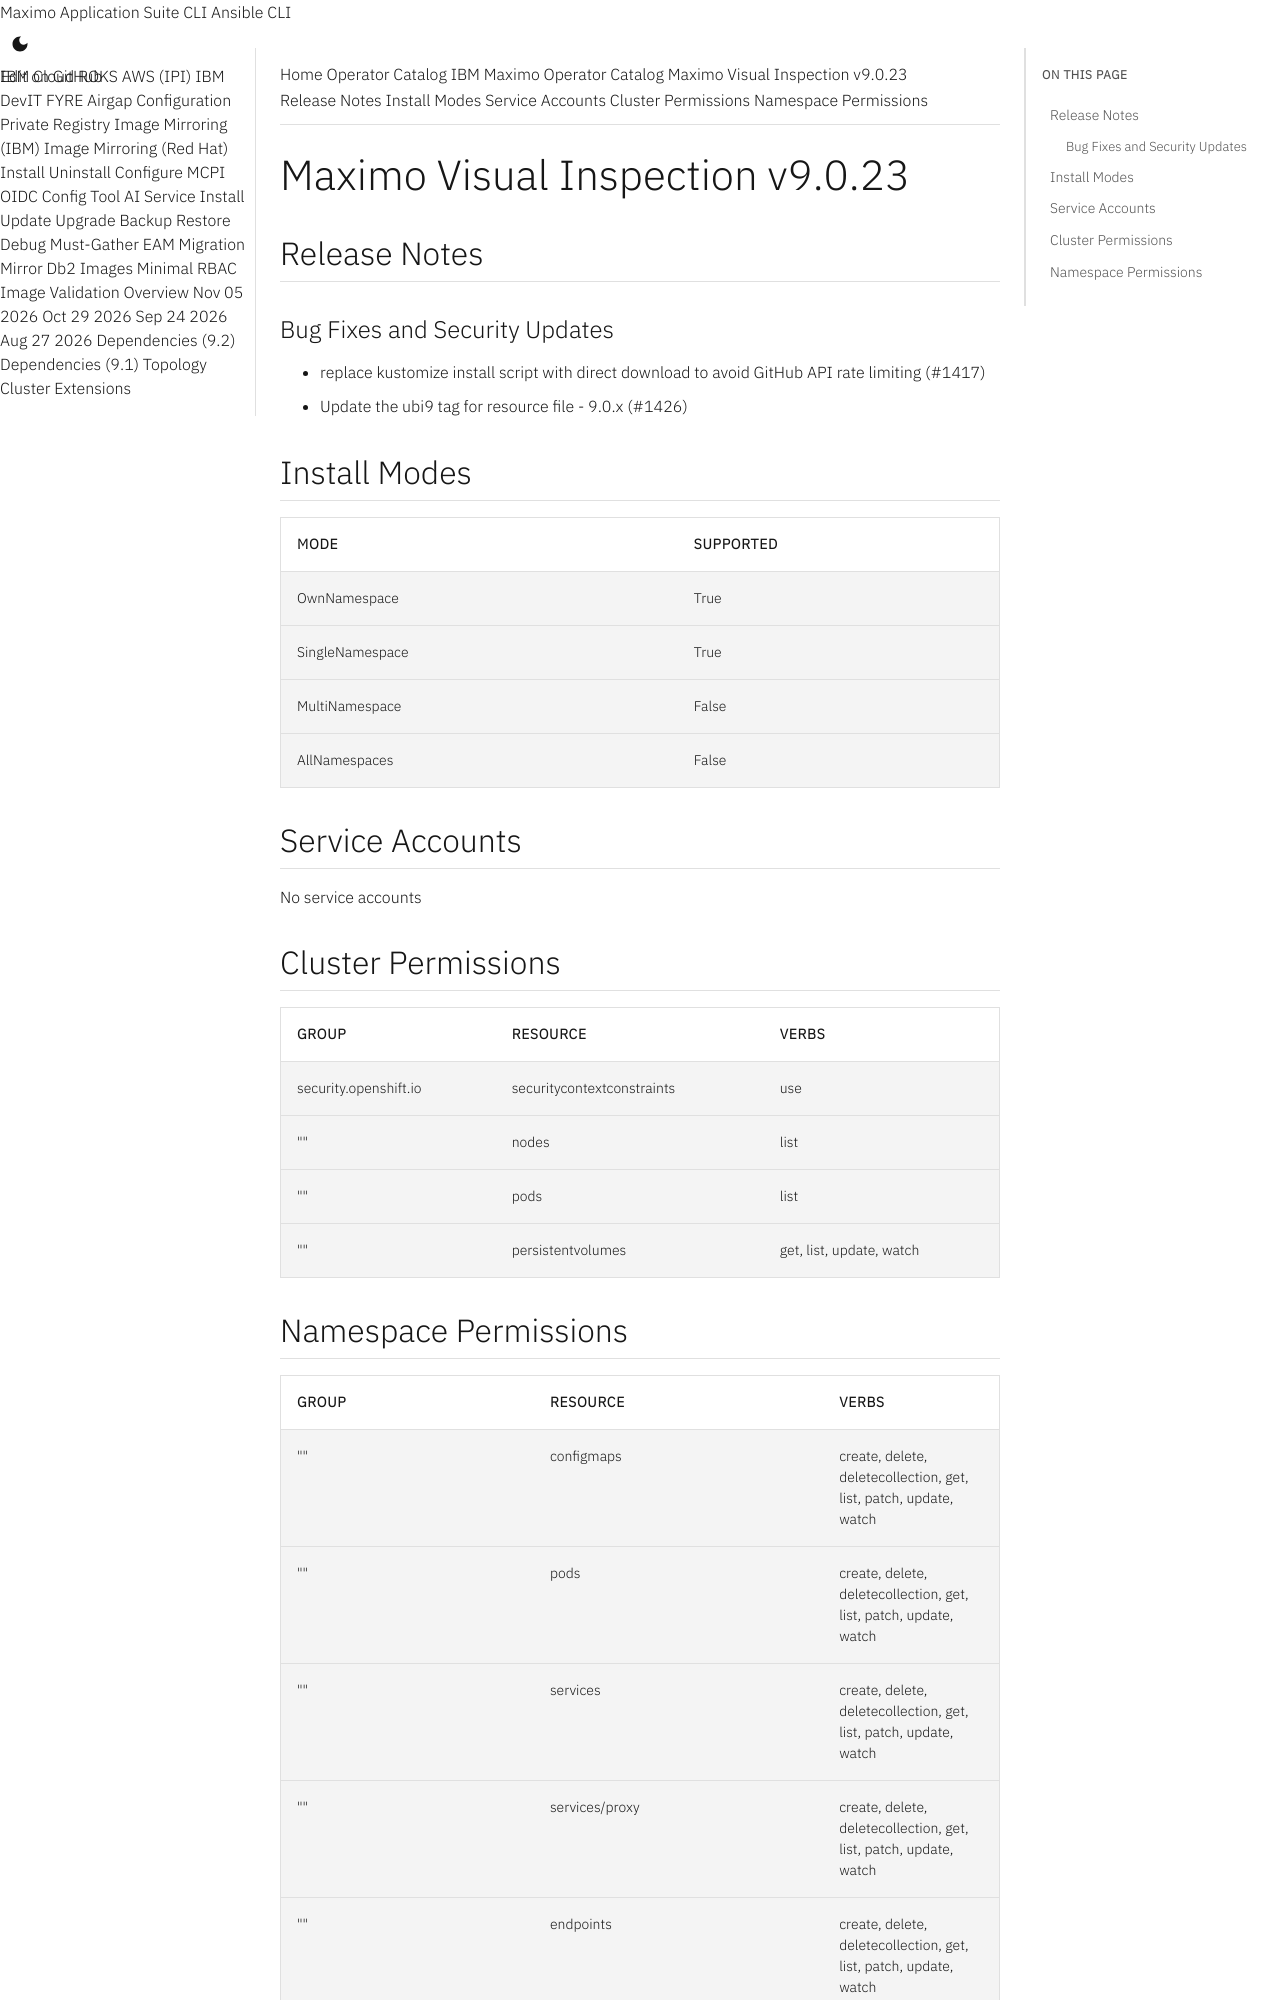

repository: ibm-mas/cli · page: catalogs/packages/ibm-mas-visualinspection/9.0.23/index.html · generator: mkdocs

extra_breadcrumb_title_1: Operator Catalog
extra_breadcrumb_title_2: IBM Maximo Operator Catalog
extra_breadcrumb_url_2: ../../../
nav_title: Operator Catalog

Maximo Visual Inspection v9.0.23
================================================================================

Release Notes
--------------------------------------------------------------------------------
### Bug Fixes and Security Updates
- replace kustomize install script with direct download to avoid GitHub API rate limiting (#1417)
- Update the ubi9 tag for resource file - 9.0.x (#1426)

Install Modes
--------------------------------------------------------------------------------
| Mode                 | Supported |
| :------------------- | :-------- |
| OwnNamespace         | True      |
| SingleNamespace      | True      |
| MultiNamespace       | False     |
| AllNamespaces        | False     |

Service Accounts
--------------------------------------------------------------------------------
No service accounts

Cluster Permissions
--------------------------------------------------------------------------------
| Group                                    | Resource                                 | Verbs                                                                            |
| :--------------------------------------- | :--------------------------------------- | :------------------------------------------------------------------------------- |
| security.openshift.io                    | securitycontextconstraints               | use                                                                              |
| ""                                       | nodes                                    | list                                                                             |
| ""                                       | pods                                     | list                                                                             |
| ""                                       | persistentvolumes                        | get, list, update, watch                                                         |
